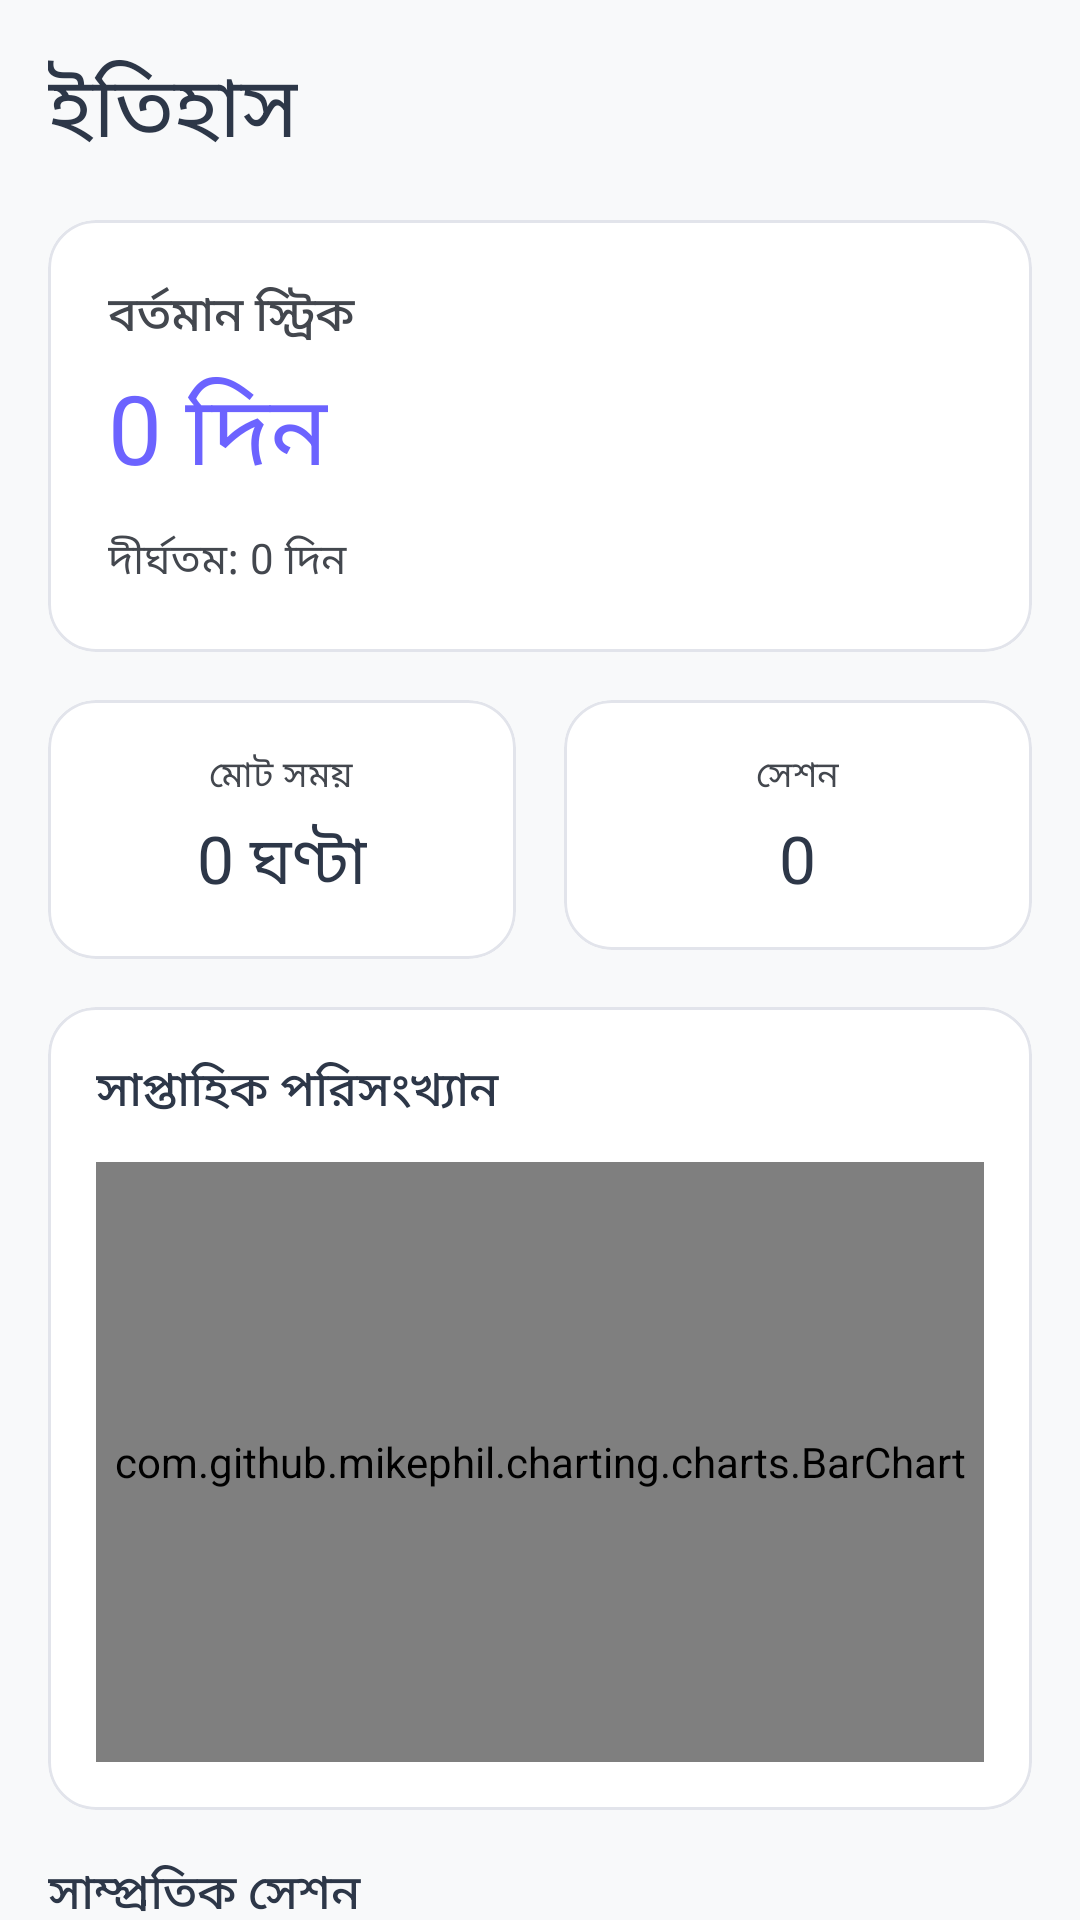

Write the Android layout XML for this screen, with the resource values it uses.
<!-- AndroidManifest.xml: application theme Theme.StudyMaster -->
<!-- res/layout/fragment_history.xml -->
<?xml version="1.0" encoding="utf-8"?>
<androidx.core.widget.NestedScrollView
    xmlns:android="http://schemas.android.com/apk/res/android"
    xmlns:app="http://schemas.android.com/apk/res-auto"
    android:layout_width="match_parent"
    android:layout_height="match_parent"
    android:background="?android:attr/colorBackground"
    android:fillViewport="true">

    <LinearLayout
        android:layout_width="match_parent"
        android:layout_height="wrap_content"
        android:orientation="vertical"
        android:padding="16dp">

        
        <TextView
            android:layout_width="wrap_content"
            android:layout_height="wrap_content"
            android:text="ইতিহাস"
            android:textAppearance="?attr/textAppearanceHeadlineMedium"
            android:textColor="?attr/colorOnSurface"
            android:layout_marginBottom="16dp" />

        
        <com.google.android.material.card.MaterialCardView
            android:id="@+id/cardStreak"
            android:layout_width="match_parent"
            android:layout_height="wrap_content"
            app:cardCornerRadius="16dp"
            app:cardElevation="0dp"
            app:strokeWidth="1dp"
            app:strokeColor="?attr/colorOutlineVariant"
            android:layout_marginBottom="16dp">

            <LinearLayout
                android:layout_width="match_parent"
                android:layout_height="wrap_content"
                android:orientation="vertical"
                android:padding="20dp">

                <TextView
                    android:layout_width="wrap_content"
                    android:layout_height="wrap_content"
                    android:text="বর্তমান স্ট্রিক"
                    android:textAppearance="?attr/textAppearanceTitleMedium"
                    android:textColor="?attr/colorOnSurfaceVariant" />

                <TextView
                    android:id="@+id/tvCurrentStreak"
                    android:layout_width="wrap_content"
                    android:layout_height="wrap_content"
                    android:text="0 দিন"
                    android:textAppearance="?attr/textAppearanceHeadlineLarge"
                    android:textColor="?attr/colorPrimary"
                    android:layout_marginTop="4dp" />

                <TextView
                    android:id="@+id/tvLongestStreak"
                    android:layout_width="wrap_content"
                    android:layout_height="wrap_content"
                    android:text="দীর্ঘতম: 0 দিন"
                    android:textAppearance="?attr/textAppearanceBodyMedium"
                    android:textColor="?attr/colorOnSurfaceVariant"
                    android:layout_marginTop="8dp" />

            </LinearLayout>
        </com.google.android.material.card.MaterialCardView>

        
        <LinearLayout
            android:layout_width="match_parent"
            android:layout_height="wrap_content"
            android:orientation="horizontal"
            android:layout_marginBottom="16dp">

            
            <com.google.android.material.card.MaterialCardView
                android:layout_width="0dp"
                android:layout_height="wrap_content"
                android:layout_weight="1"
                app:cardCornerRadius="16dp"
                app:cardElevation="0dp"
                app:strokeWidth="1dp"
                app:strokeColor="?attr/colorOutlineVariant"
                android:layout_marginEnd="8dp">

                <LinearLayout
                    android:layout_width="match_parent"
                    android:layout_height="wrap_content"
                    android:orientation="vertical"
                    android:padding="16dp"
                    android:gravity="center">

                    <TextView
                        android:layout_width="wrap_content"
                        android:layout_height="wrap_content"
                        android:text="মোট সময়"
                        android:textAppearance="?attr/textAppearanceBodySmall"
                        android:textColor="?attr/colorOnSurfaceVariant" />

                    <TextView
                        android:id="@+id/tvTotalTime"
                        android:layout_width="wrap_content"
                        android:layout_height="wrap_content"
                        android:text="0 ঘণ্টা"
                        android:textAppearance="?attr/textAppearanceTitleLarge"
                        android:textColor="?attr/colorOnSurface"
                        android:layout_marginTop="4dp" />

                </LinearLayout>
            </com.google.android.material.card.MaterialCardView>

            
            <com.google.android.material.card.MaterialCardView
                android:layout_width="0dp"
                android:layout_height="wrap_content"
                android:layout_weight="1"
                app:cardCornerRadius="16dp"
                app:cardElevation="0dp"
                app:strokeWidth="1dp"
                app:strokeColor="?attr/colorOutlineVariant"
                android:layout_marginStart="8dp">

                <LinearLayout
                    android:layout_width="match_parent"
                    android:layout_height="wrap_content"
                    android:orientation="vertical"
                    android:padding="16dp"
                    android:gravity="center">

                    <TextView
                        android:layout_width="wrap_content"
                        android:layout_height="wrap_content"
                        android:text="সেশন"
                        android:textAppearance="?attr/textAppearanceBodySmall"
                        android:textColor="?attr/colorOnSurfaceVariant" />

                    <TextView
                        android:id="@+id/tvTotalSessions"
                        android:layout_width="wrap_content"
                        android:layout_height="wrap_content"
                        android:text="0"
                        android:textAppearance="?attr/textAppearanceTitleLarge"
                        android:textColor="?attr/colorOnSurface"
                        android:layout_marginTop="4dp" />

                </LinearLayout>
            </com.google.android.material.card.MaterialCardView>

        </LinearLayout>

        
        <com.google.android.material.card.MaterialCardView
            android:id="@+id/cardChart"
            android:layout_width="match_parent"
            android:layout_height="wrap_content"
            app:cardCornerRadius="16dp"
            app:cardElevation="0dp"
            app:strokeWidth="1dp"
            app:strokeColor="?attr/colorOutlineVariant"
            android:layout_marginBottom="16dp">

            <LinearLayout
                android:layout_width="match_parent"
                android:layout_height="wrap_content"
                android:orientation="vertical"
                android:padding="16dp">

                <TextView
                    android:layout_width="wrap_content"
                    android:layout_height="wrap_content"
                    android:text="সাপ্তাহিক পরিসংখ্যান"
                    android:textAppearance="?attr/textAppearanceTitleMedium"
                    android:textColor="?attr/colorOnSurface"
                    android:layout_marginBottom="12dp" />

                
                <com.github.mikephil.charting.charts.BarChart
                    android:id="@+id/barChart"
                    android:layout_width="match_parent"
                    android:layout_height="200dp" />

            </LinearLayout>
        </com.google.android.material.card.MaterialCardView>

        
        <TextView
            android:layout_width="wrap_content"
            android:layout_height="wrap_content"
            android:text="সাম্প্রতিক সেশন"
            android:textAppearance="?attr/textAppearanceTitleMedium"
            android:textColor="?attr/colorOnSurface"
            android:layout_marginBottom="8dp" />

        <androidx.recyclerview.widget.RecyclerView
            android:id="@+id/recyclerSessions"
            android:layout_width="match_parent"
            android:layout_height="wrap_content"
            android:nestedScrollingEnabled="false" />

        
        <TextView
            android:id="@+id/tvEmptyState"
            android:layout_width="match_parent"
            android:layout_height="wrap_content"
            android:text="কোনো অধিবেশন এখনও রেকর্ড করা হয়নি"
            android:textAppearance="?attr/textAppearanceBodyLarge"
            android:textColor="?attr/colorOnSurfaceVariant"
            android:gravity="center"
            android:padding="32dp"
            android:visibility="gone" />

    </LinearLayout>
</androidx.core.widget.NestedScrollView>
<!-- resources referenced by this layout -->
<resources>
  <color name="primary">#6C63FF</color>
  <color name="white">#FFFFFF</color>
  <color name="primary_container">#E7E5FF</color>
  <color name="on_primary_container">#1A0F57</color>
  <color name="secondary">#FF6584</color>
  <color name="secondary_container">#FFE1E6</color>
  <color name="on_secondary_container">#5A0A20</color>
  <color name="accent">#FFC107</color>
  <color name="background">#F8F9FA</color>
  <color name="surface">#FFFFFF</color>
  <color name="text_primary">#2D3748</color>
  <color name="surface_variant">#EEF0F6</color>
  <color name="on_surface_variant">#43474E</color>
  <color name="outline">#C4C7CF</color>
  <color name="outline_variant">#E2E4EB</color>
  <color name="error">#F56565</color>
  <style name="TextAppearance.App.HeadlineLarge" parent="TextAppearance.Material3.HeadlineLarge" />
  <style name="TextAppearance.App.HeadlineMedium" parent="TextAppearance.Material3.HeadlineMedium" />
  <style name="TextAppearance.App.TitleLarge" parent="TextAppearance.Material3.TitleLarge" />
  <style name="TextAppearance.App.TitleMedium" parent="TextAppearance.Material3.TitleMedium" />
  <style name="TextAppearance.App.BodyLarge" parent="TextAppearance.Material3.BodyLarge" />
  <style name="TextAppearance.App.BodyMedium" parent="TextAppearance.Material3.BodyMedium" />
  <style name="TextAppearance.App.LabelLarge" parent="TextAppearance.Material3.LabelLarge" />
  <style name="ShapeAppearance.App.SmallComponent" parent="ShapeAppearance.Material3.Corner.Small">
          <item name="cornerSize">12dp</item>
      </style>
  <style name="ShapeAppearance.App.MediumComponent" parent="ShapeAppearance.Material3.Corner.Medium">
          <item name="cornerSize">18dp</item>
      </style>
  <style name="ShapeAppearance.App.LargeComponent" parent="ShapeAppearance.Material3.Corner.Large">
          <item name="cornerSize">24dp</item>
      </style>
  <style name="Widget.App.CardView" parent="Widget.Material3.CardView.Elevated">
          <item name="cardCornerRadius">20dp</item>
          <item name="cardElevation">0dp</item>
          <item name="cardBackgroundColor">?attr/colorSurface</item>
          <item name="strokeWidth">1dp</item>
          <item name="strokeColor">@color/outline_variant</item>
      </style>
  <style name="Widget.App.Button" parent="Widget.Material3.Button">
          <item name="cornerRadius">14dp</item>
          <item name="android:paddingTop">14dp</item>
          <item name="android:paddingBottom">14dp</item>
          <item name="android:textAllCaps">false</item>
          <item name="android:textAppearance">@style/TextAppearance.App.LabelLarge</item>
      </style>
  <style name="Widget.App.BottomNavigationView" parent="Widget.Material3.BottomNavigationView">
          <item name="backgroundTint">?attr/colorSurface</item>
          <item name="itemTextAppearanceActive">@style/TextAppearance.App.LabelLarge</item>
          <item name="itemTextAppearanceInactive">@style/TextAppearance.App.BodyMedium</item>
      </style>
</resources>
